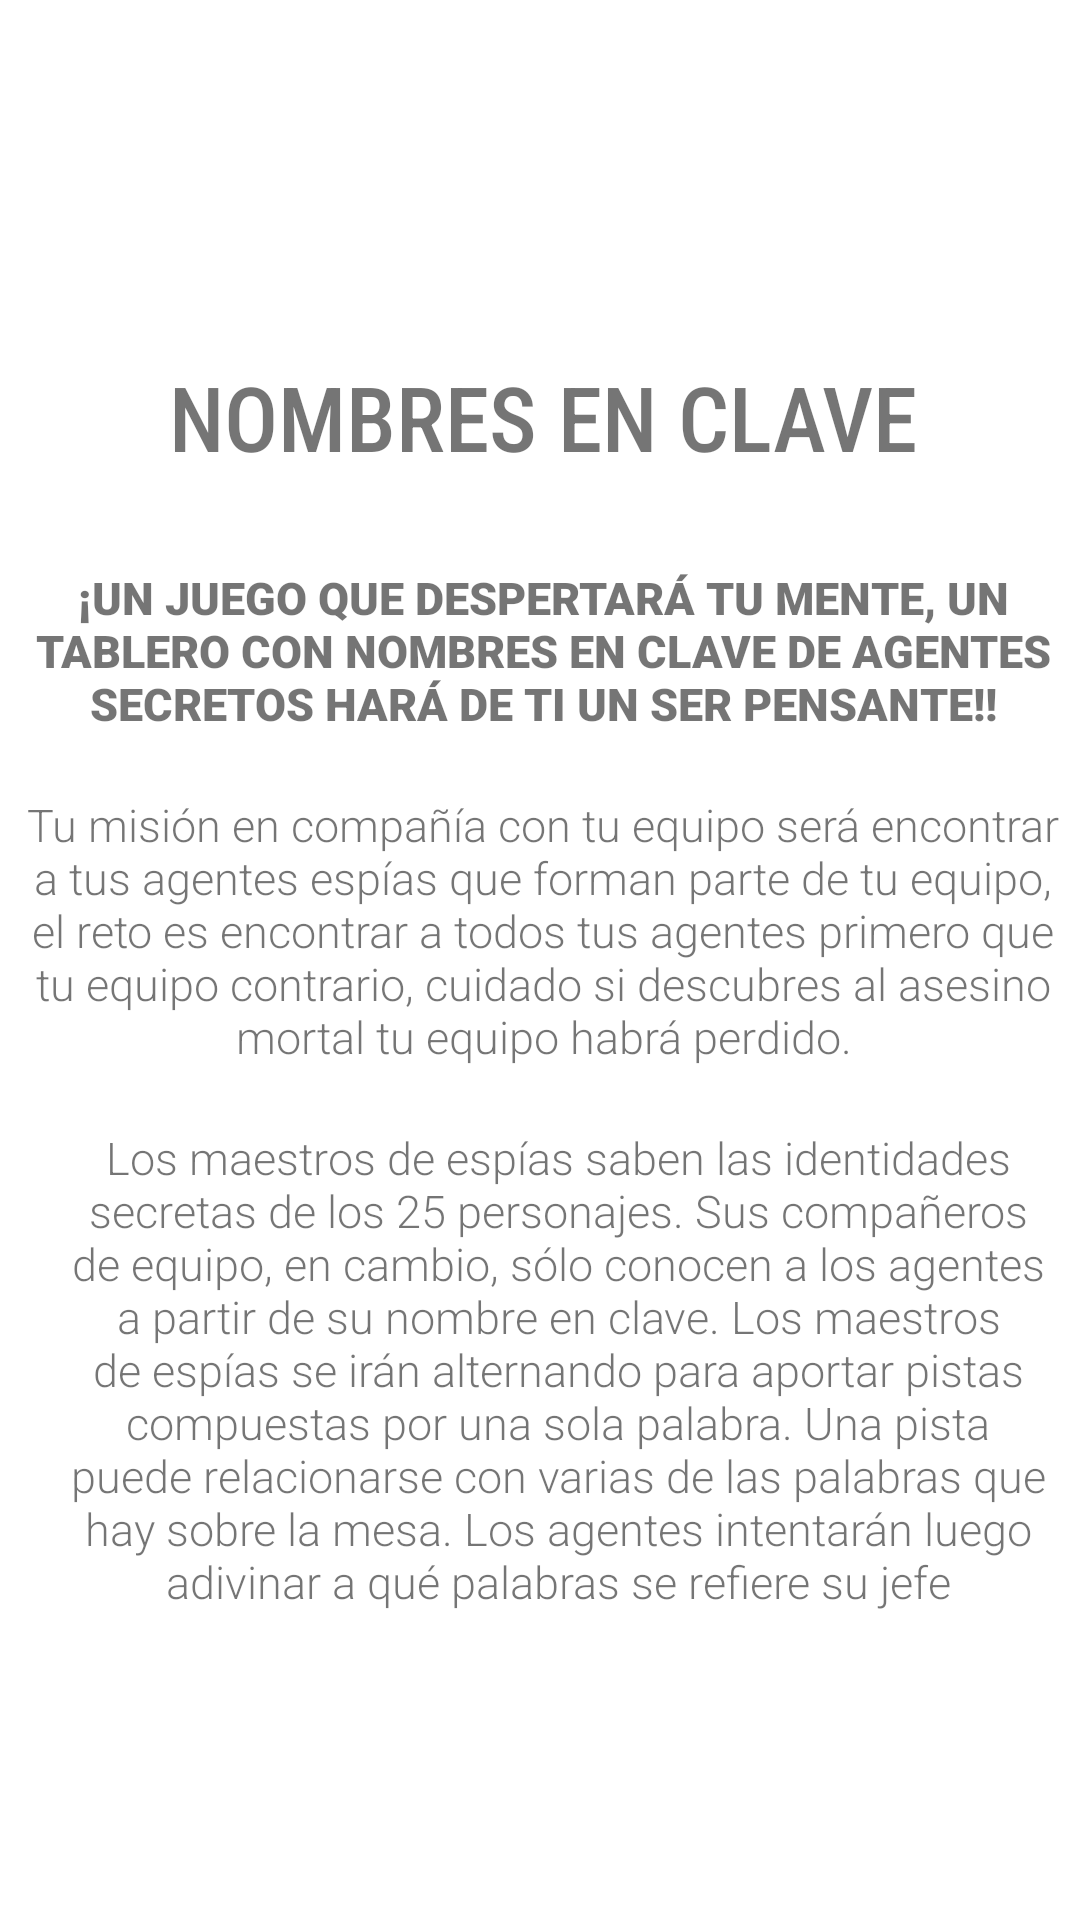

This screen was rendered from an Android layout file. Write that file and the resources it references.
<!-- AndroidManifest.xml: application theme AppTheme -->
<!-- res/layout/fragment_tab1.xml -->
<?xml version="1.0" encoding="utf-8"?>
<ScrollView xmlns:android="http://schemas.android.com/apk/res/android"
    xmlns:app="http://schemas.android.com/apk/res-auto"
    xmlns:tools="http://schemas.android.com/tools"
    android:layout_width="match_parent"
    android:layout_height="match_parent"
    android:background="@drawable/fondo2"
    tools:context=".MainActivity">

    <LinearLayout
        android:layout_width="match_parent"
        android:layout_height="match_parent"
        android:layout_marginLeft="5dp"
        android:orientation="vertical"
        android:layout_gravity="center"
        android:layout_marginTop="8dp"
        android:layout_marginRight="5dp">

        <TextView
            android:id="@+id/tv_saludo"
            android:layout_width="match_parent"
            android:layout_height="wrap_content"
            android:layout_marginLeft="2dp"
            android:fontFamily="sans-serif-condensed-medium"
            android:textAllCaps="true"
            android:text="@string/titulo"
            android:textAlignment="center"
            android:textColor="@color/White"
            android:textSize="30dp" />
        <LinearLayout
            android:layout_width="wrap_content"
            android:layout_height="wrap_content">
            <TextView

                android:layout_width="match_parent"
                android:layout_height="wrap_content"
                android:layout_marginLeft="2dp"
                android:fontFamily="sans-serif-black"
                android:textAllCaps="true"
                android:layout_marginTop="30dp"
                android:text="@string/parrafo1"
                android:textAlignment="center"
                android:textColor="@color/White"
                android:textSize="15dp" />

        </LinearLayout>
        <LinearLayout
            android:layout_width="wrap_content"
            android:layout_height="wrap_content">
            <TextView

                android:layout_width="match_parent"
                android:layout_height="wrap_content"
                android:layout_marginLeft="2dp"
                android:layout_marginTop="20dp"
                android:fontFamily="sans-serif-light"
                android:text="@string/parrafo2"
                android:textAlignment="center"
                android:textColor="@color/White"
                android:textSize="15dp" />


        </LinearLayout>

        <LinearLayout
            android:layout_width="wrap_content"
            android:layout_height="wrap_content">
            <TextView

                android:layout_width="match_parent"
                android:layout_height="wrap_content"
                android:layout_marginLeft="2dp"
                android:fontFamily="sans-serif-light"

                android:text="@string/parrafo3"
                android:textAlignment="center"
                android:paddingLeft="10dp"
                android:layout_marginTop="20dp"
                android:textColor="@color/White"
                android:textSize="15dp" />

        </LinearLayout>
    </LinearLayout>
</ScrollView>
<!-- resources referenced by this layout -->
<resources>
  <string name="parrafo1">¡Un juego que despertará tu mente, un tablero con nombres en clave de agentes secretos hará de ti un ser pensante!!</string>
  <string name="parrafo2">Tu misión en compañía con tu equipo será encontrar a tus agentes espías que forman parte de tu equipo, el reto es encontrar a todos tus agentes primero que tu equipo contrario, cuidado si descubres al asesino mortal tu equipo habrá perdido.</string>
  <string name="parrafo3">Los maestros de espías saben las identidades secretas de los 25 personajes. Sus compañeros de equipo, en cambio, sólo conocen a los agentes a partir de su nombre en clave. Los maestros de espías se irán alternando para aportar pistas compuestas por una sola palabra. Una pista puede relacionarse con varias de las palabras que hay sobre la mesa. Los agentes intentarán luego adivinar a qué palabras se refiere su jefe</string>
  <string name="titulo">Nombres en Clave</string>
</resources>
